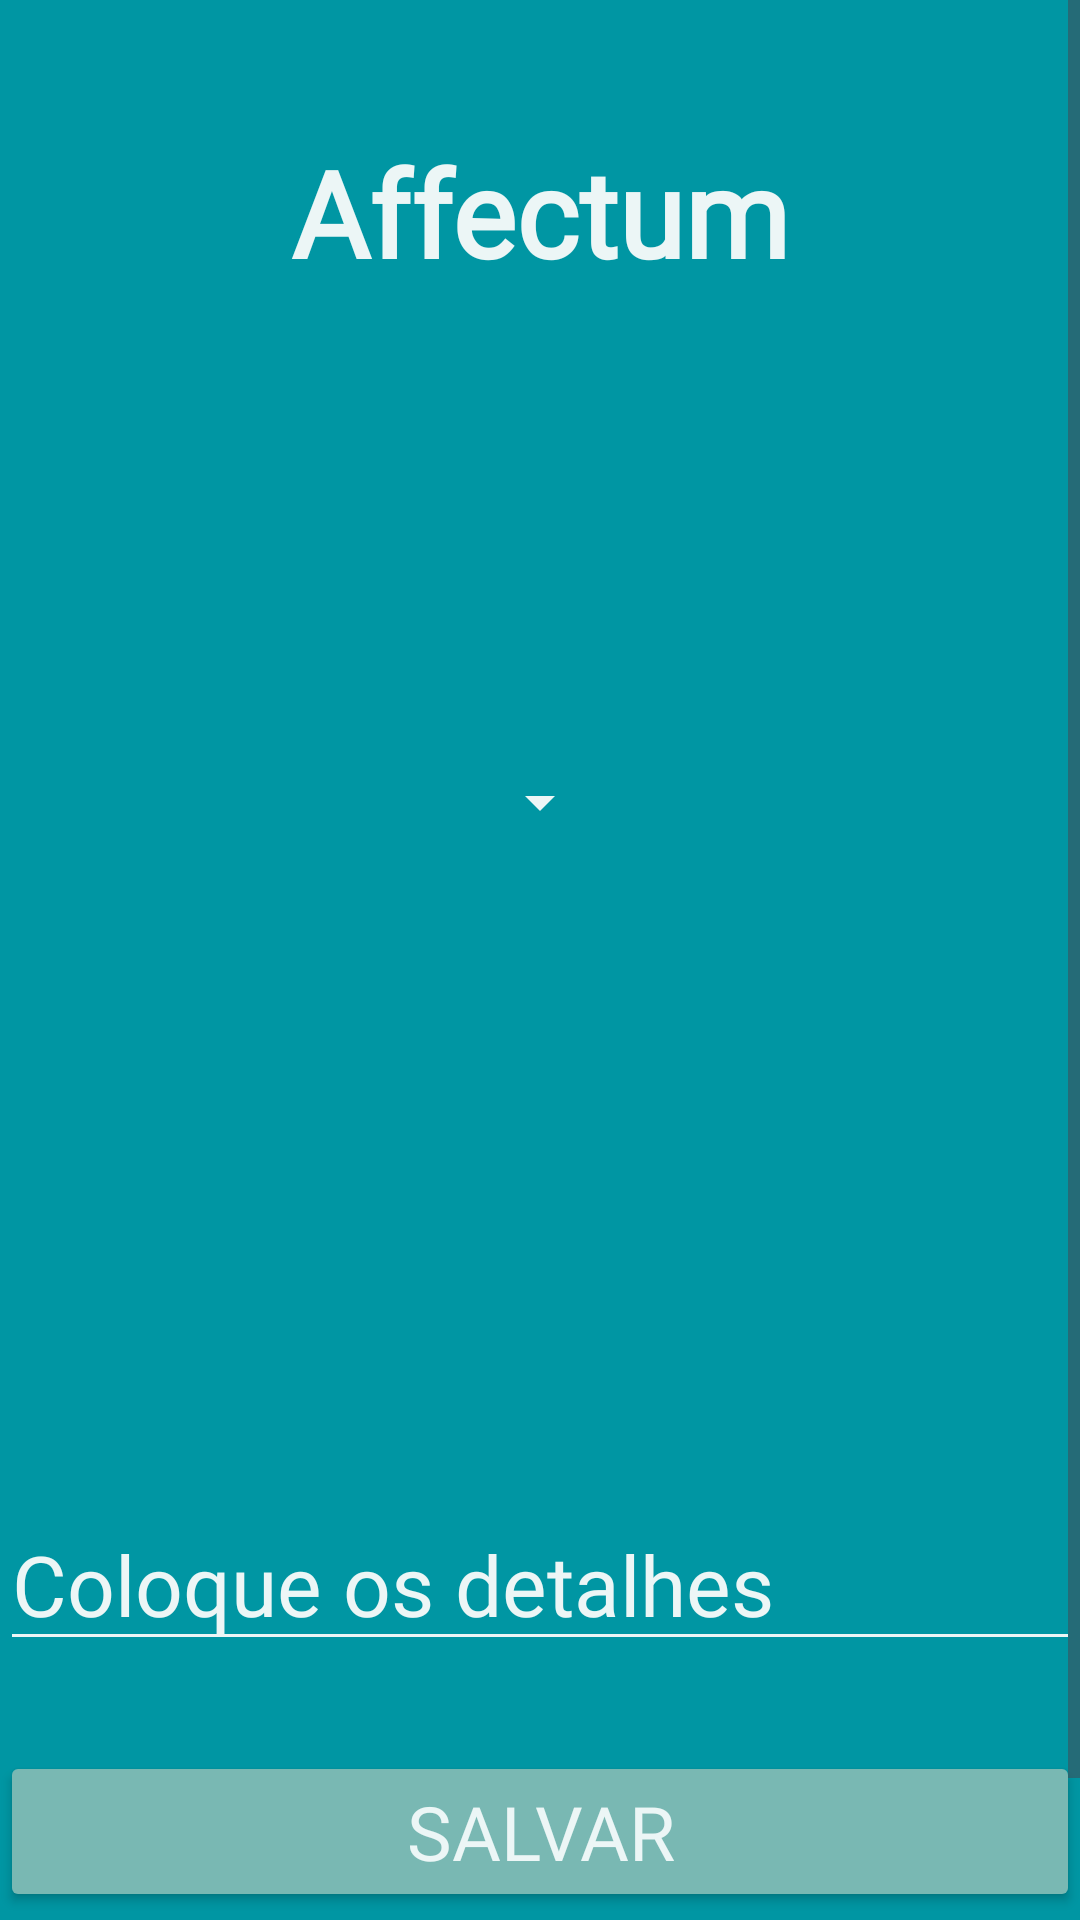

The Android layout XML behind this screen, and the referenced resources:
<!-- AndroidManifest.xml: application theme Theme.Affectum -->
<!-- res/layout/activity_emocoes_tela.xml -->
<?xml version="1.0" encoding="utf-8"?>
<RelativeLayout xmlns:android="http://schemas.android.com/apk/res/android"
    xmlns:app="http://schemas.android.com/apk/res-auto"
    xmlns:tools="http://schemas.android.com/tools"
    android:layout_width="match_parent"
    android:layout_height="match_parent"
    android:background="@color/CorFundo"
    tools:context=".view.MainActivity">
    <ScrollView
        android:layout_width="match_parent"
        android:layout_height="match_parent">
        <RelativeLayout
            android:layout_width="match_parent"
            android:layout_height="wrap_content">



    <TextView
        android:id="@+id/app_name"
        android:layout_width="wrap_content"
        android:layout_height="wrap_content"
        android:layout_alignParentTop="true"
        android:layout_centerHorizontal="true"
        android:layout_marginTop="44dp"
        android:text="Affectum"
        android:fontFamily="@font/nixie_one"
        android:textColor="@color/CorLetra"
        android:textSize="40sp"
        android:textStyle="bold" />

    <Spinner
        android:id="@+id/spinner"
        android:layout_width="wrap_content"
        android:layout_height="wrap_content"
        android:layout_below="@id/app_name"
        android:layout_centerHorizontal="true"
        android:backgroundTint="@color/CorLetra"
        android:textColorHint="@color/CorLetra"
        android:fontFamily="@font/nixie_one"
        android:layout_marginTop="158dp" />

    <EditText
        android:id="@+id/text_box"
        android:layout_width="match_parent"
        android:layout_height="wrap_content"
        android:layout_below="@id/spinner"
        android:layout_marginTop="220dp"
        android:ems="10"
        android:backgroundTint="@color/CorLetra"
        android:textColorHint="@color/CorLetra"
        android:textColor="@color/CorLetra"
        android:hint="Coloque os detalhes"
        android:textSize="28sp"
        android:fontFamily="@font/nixie_one"
        />

    <Button
        android:id="@+id/botaosalvar"
        android:layout_width="match_parent"
        android:layout_height="wrap_content"
        android:layout_below="@+id/text_box"
        android:layout_centerHorizontal="true"
        android:layout_marginTop="30dp"
        android:backgroundTint="@color/CorSecundaria"
        android:text="Salvar"
        android:textColor="@color/CorLetra"
        android:fontFamily="@font/nixie_one"
        android:textSize="25dp" />

            <Button
                android:id="@+id/voltar"
                android:layout_width="match_parent"
                android:layout_height="wrap_content"
                android:layout_below="@+id/botaosalvar"
                android:layout_centerInParent="true"
                android:backgroundTint="@color/CorSecundaria"
                android:fontFamily="@font/nixie_one"
                android:gravity="center"
                android:text="Voltar"
                android:textAlignment="center"
                android:textColor="@color/CorLetra"
                android:textSize="25dp" />
        </RelativeLayout>
</ScrollView>


</RelativeLayout>
<!-- resources referenced by this layout -->
<resources>
  <color name="CorFundo">#0096A3</color>
  <color name="CorLetra">#ECF6F6</color>
  <color name="CorSecundaria">#79B8B3</color>
  <style name="Theme.Affectum" parent="Base.Theme.Affectum" />
  <style name="Base.Theme.Affectum" parent="Theme.Material3.DayNight.NoActionBar">
          
          
          <item name="android:statusBarColor">@color/CorSecundaria</item>
          <item name="android:navigationBarColor">@color/CorFundo</item>
      </style>
</resources>
